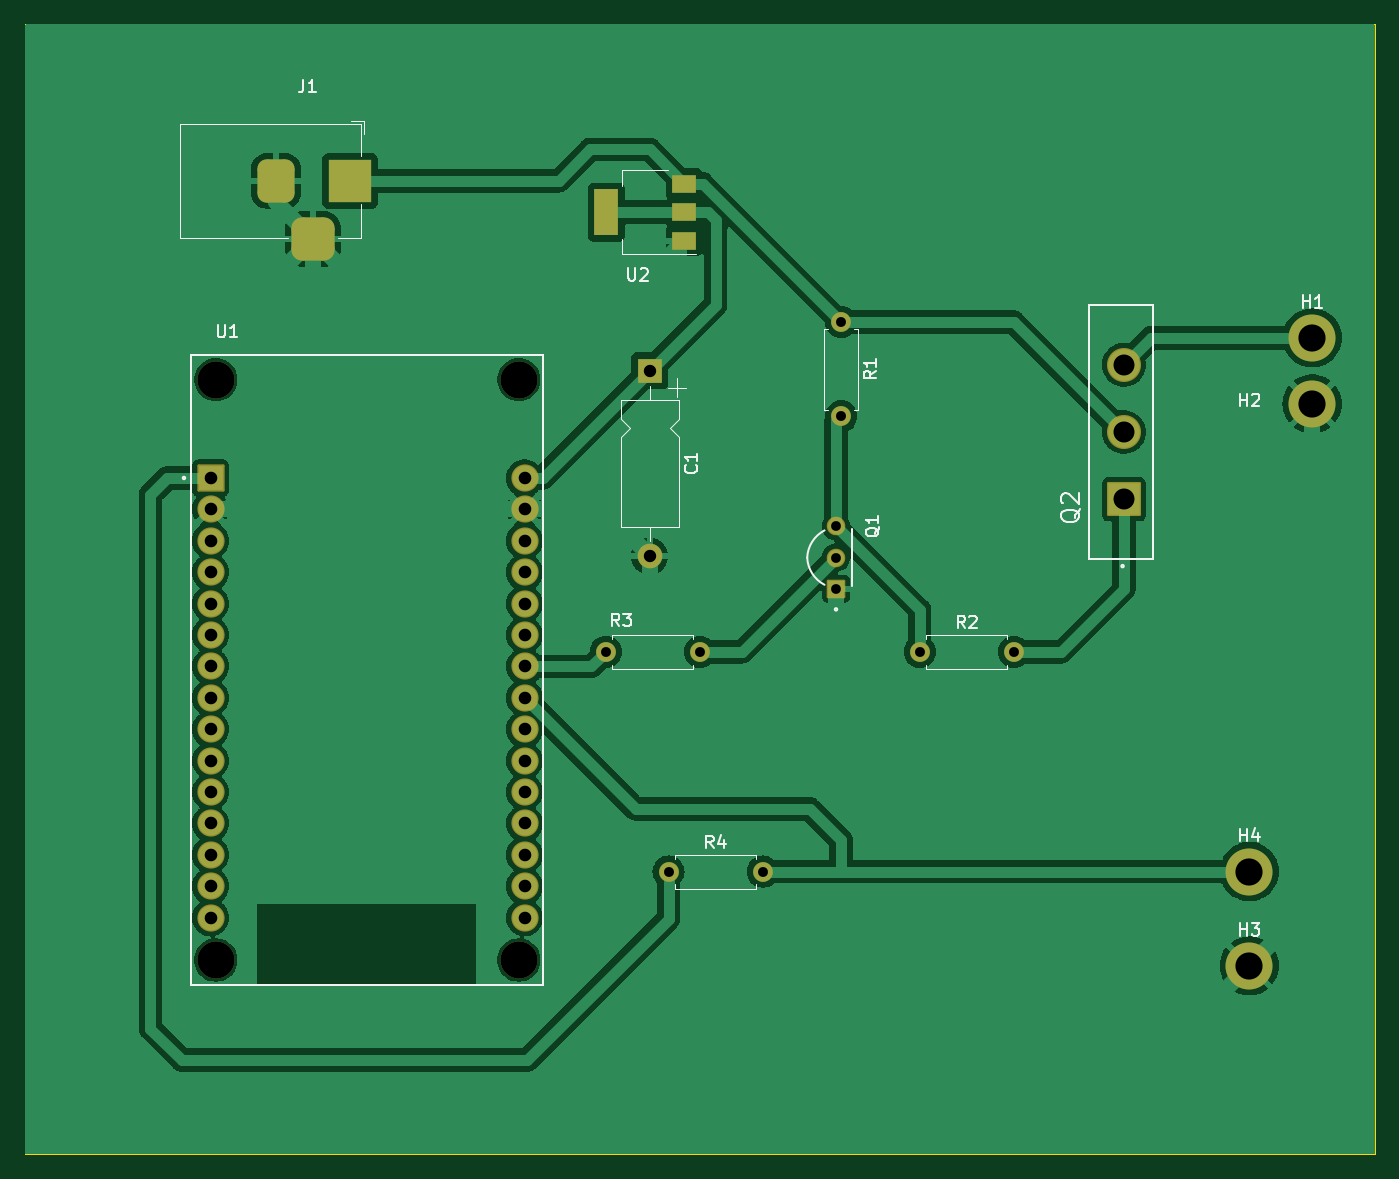
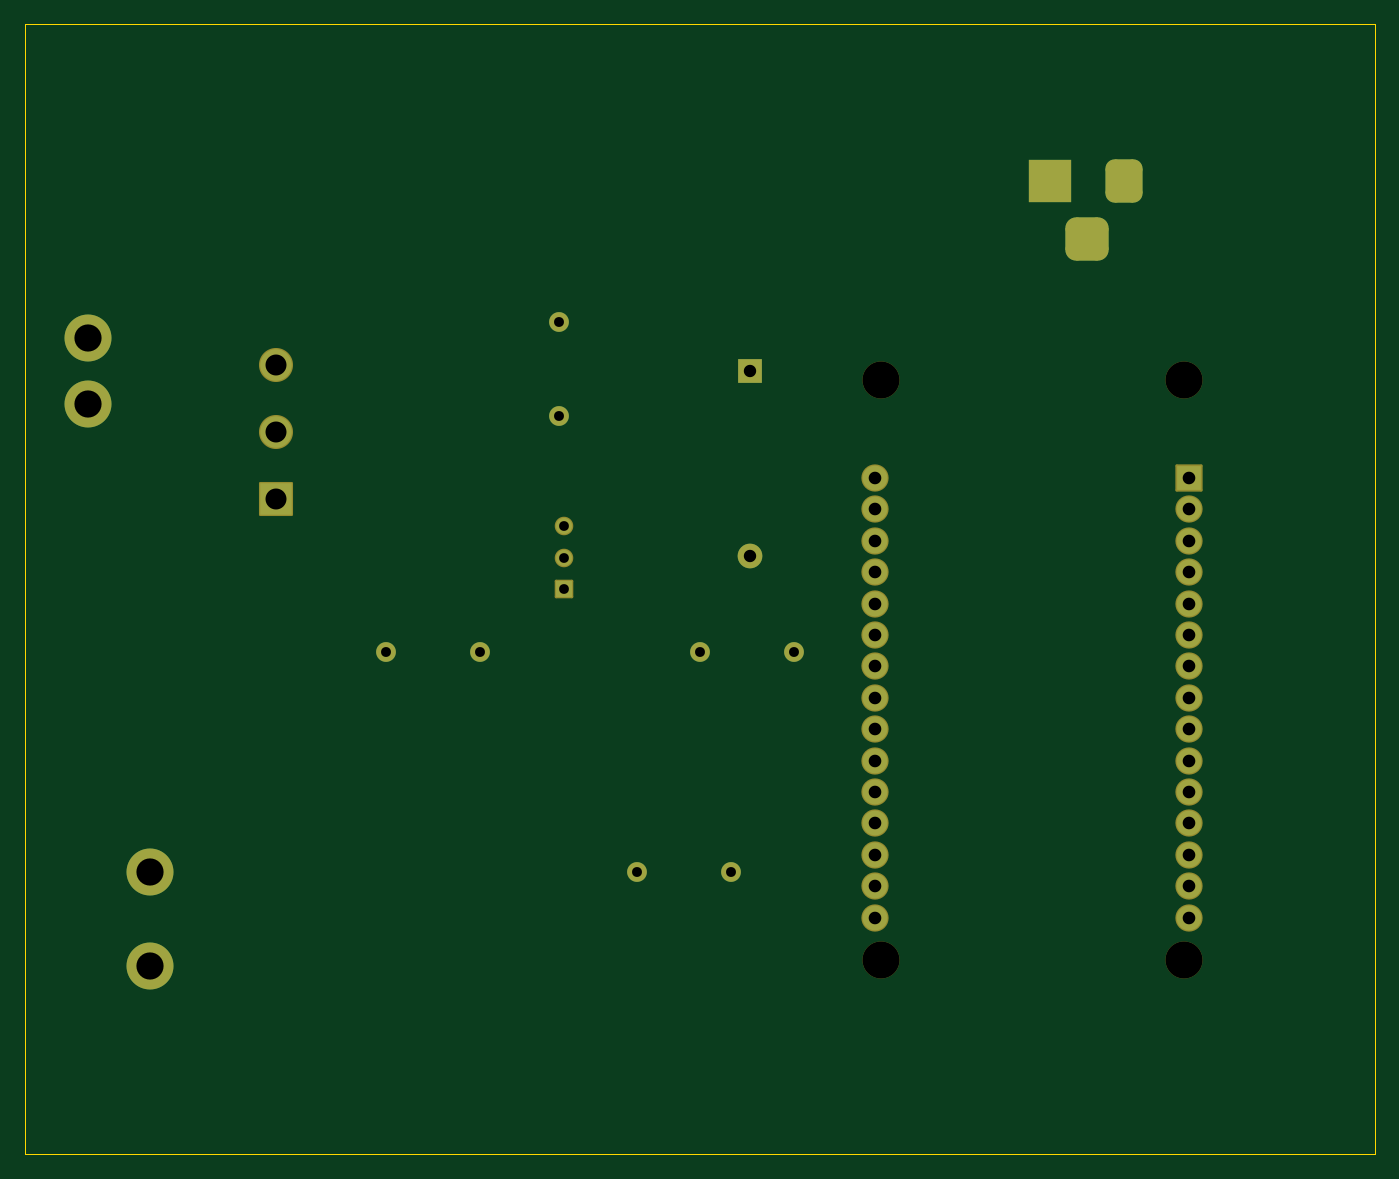
Circuit board: 11 layer files. Board 109.2 x 91.4 mm.
- bottom_copper: Control Tempeture-B_Cu.gbr (5894 bytes)
- bottom_mask: Control Tempeture-B_Mask.gbr (3642 bytes)
- paste: Control Tempeture-B_Paste.gbr (475 bytes)
- bottom_silk: Control Tempeture-B_Silkscreen.gbr (476 bytes)
- outline: Control Tempeture-Edge_Cuts.gbr (637 bytes)
- top_copper: Control Tempeture-F_Cu.gbr (112429 bytes)
- top_mask: Control Tempeture-F_Mask.gbr (3840 bytes)
- paste: Control Tempeture-F_Paste.gbr (673 bytes)
- top_silk: Control Tempeture-F_Silkscreen.gbr (16869 bytes)
- drill: Control Tempeture-NPTH.drl (415 bytes)
- drill: Control Tempeture-PTH.drl (1590 bytes)

=== bottom_copper: Control Tempeture-B_Cu.gbr (5894 bytes, source omitted) ===
=== bottom_mask: Control Tempeture-B_Mask.gbr ===
%TF.GenerationSoftware,KiCad,Pcbnew,7.0.9*%
%TF.CreationDate,2023-11-29T01:17:11-05:00*%
%TF.ProjectId,Control Tempeture,436f6e74-726f-46c2-9054-656d70657475,rev?*%
%TF.SameCoordinates,Original*%
%TF.FileFunction,Soldermask,Bot*%
%TF.FilePolarity,Negative*%
%FSLAX46Y46*%
G04 Gerber Fmt 4.6, Leading zero omitted, Abs format (unit mm)*
G04 Created by KiCad (PCBNEW 7.0.9) date 2023-11-29 01:17:11*
%MOMM*%
%LPD*%
G01*
G04 APERTURE LIST*
G04 Aperture macros list*
%AMRoundRect*
0 Rectangle with rounded corners*
0 $1 Rounding radius*
0 $2 $3 $4 $5 $6 $7 $8 $9 X,Y pos of 4 corners*
0 Add a 4 corners polygon primitive as box body*
4,1,4,$2,$3,$4,$5,$6,$7,$8,$9,$2,$3,0*
0 Add four circle primitives for the rounded corners*
1,1,$1+$1,$2,$3*
1,1,$1+$1,$4,$5*
1,1,$1+$1,$6,$7*
1,1,$1+$1,$8,$9*
0 Add four rect primitives between the rounded corners*
20,1,$1+$1,$2,$3,$4,$5,0*
20,1,$1+$1,$4,$5,$6,$7,0*
20,1,$1+$1,$6,$7,$8,$9,0*
20,1,$1+$1,$8,$9,$2,$3,0*%
G04 Aperture macros list end*
%ADD10R,2.000000X2.000000*%
%ADD11O,2.000000X2.000000*%
%ADD12C,3.000000*%
%ADD13RoundRect,0.102000X-1.000000X-1.000000X1.000000X-1.000000X1.000000X1.000000X-1.000000X1.000000X0*%
%ADD14C,2.204000*%
%ADD15C,3.800000*%
%ADD16C,1.600000*%
%ADD17O,1.600000X1.600000*%
%ADD18RoundRect,0.102000X0.649000X-0.649000X0.649000X0.649000X-0.649000X0.649000X-0.649000X-0.649000X0*%
%ADD19C,1.502000*%
%ADD20RoundRect,0.102000X1.275000X-1.275000X1.275000X1.275000X-1.275000X1.275000X-1.275000X-1.275000X0*%
%ADD21C,2.754000*%
%ADD22R,3.500000X3.500000*%
%ADD23RoundRect,0.750000X-0.750000X-1.000000X0.750000X-1.000000X0.750000X1.000000X-0.750000X1.000000X0*%
%ADD24RoundRect,0.875000X-0.875000X-0.875000X0.875000X-0.875000X0.875000X0.875000X-0.875000X0.875000X0*%
G04 APERTURE END LIST*
D10*
%TO.C,C1*%
X98817500Y-61080000D03*
D11*
X98817500Y-76080000D03*
%TD*%
D12*
%TO.C,U1*%
X63705000Y-61800000D03*
X63705000Y-108750000D03*
X88215000Y-61800000D03*
X88215000Y-108750000D03*
D13*
X63285000Y-69760000D03*
D14*
X63285000Y-72300000D03*
X63285000Y-74840000D03*
X63285000Y-77380000D03*
X63285000Y-79920000D03*
X63285000Y-82460000D03*
X63285000Y-85000000D03*
X63285000Y-87540000D03*
X63285000Y-90080000D03*
X63285000Y-92620000D03*
X63285000Y-95160000D03*
X63285000Y-97700000D03*
X63285000Y-100240000D03*
X63285000Y-102780000D03*
X63285000Y-105320000D03*
X88685000Y-105320000D03*
X88685000Y-102780000D03*
X88685000Y-100240000D03*
X88685000Y-97700000D03*
X88685000Y-95160000D03*
X88685000Y-92620000D03*
X88685000Y-90080000D03*
X88685000Y-87540000D03*
X88685000Y-85000000D03*
X88685000Y-82460000D03*
X88685000Y-79920000D03*
X88685000Y-77380000D03*
X88685000Y-74840000D03*
X88685000Y-72300000D03*
X88685000Y-69760000D03*
%TD*%
D15*
%TO.C,H4*%
X147320000Y-101600000D03*
%TD*%
D16*
%TO.C,R4*%
X100330000Y-101600000D03*
D17*
X107950000Y-101600000D03*
%TD*%
D16*
%TO.C,R2*%
X120650000Y-83820000D03*
D17*
X128270000Y-83820000D03*
%TD*%
D15*
%TO.C,H3*%
X147320000Y-109220000D03*
%TD*%
%TO.C,H1*%
X152400000Y-58420000D03*
%TD*%
%TO.C,H2*%
X152400000Y-63770000D03*
%TD*%
D16*
%TO.C,R1*%
X114300000Y-57150000D03*
D17*
X114300000Y-64770000D03*
%TD*%
D18*
%TO.C,Q1*%
X113880000Y-78740000D03*
D19*
X113880000Y-76200000D03*
X113880000Y-73660000D03*
%TD*%
D20*
%TO.C,Q2*%
X137160000Y-71490000D03*
D21*
X137160000Y-66040000D03*
X137160000Y-60590000D03*
%TD*%
D16*
%TO.C,R3*%
X95250000Y-83820000D03*
D17*
X102870000Y-83820000D03*
%TD*%
D22*
%TO.C,J1*%
X74580000Y-45720000D03*
D23*
X68580000Y-45720000D03*
D24*
X71580000Y-50420000D03*
%TD*%
M02*

=== paste: Control Tempeture-B_Paste.gbr ===
%TF.GenerationSoftware,KiCad,Pcbnew,7.0.9*%
%TF.CreationDate,2023-11-29T01:17:11-05:00*%
%TF.ProjectId,Control Tempeture,436f6e74-726f-46c2-9054-656d70657475,rev?*%
%TF.SameCoordinates,Original*%
%TF.FileFunction,Paste,Bot*%
%TF.FilePolarity,Positive*%
%FSLAX46Y46*%
G04 Gerber Fmt 4.6, Leading zero omitted, Abs format (unit mm)*
G04 Created by KiCad (PCBNEW 7.0.9) date 2023-11-29 01:17:11*
%MOMM*%
%LPD*%
G01*
G04 APERTURE LIST*
G04 APERTURE END LIST*
M02*

=== bottom_silk: Control Tempeture-B_Silkscreen.gbr ===
%TF.GenerationSoftware,KiCad,Pcbnew,7.0.9*%
%TF.CreationDate,2023-11-29T01:17:11-05:00*%
%TF.ProjectId,Control Tempeture,436f6e74-726f-46c2-9054-656d70657475,rev?*%
%TF.SameCoordinates,Original*%
%TF.FileFunction,Legend,Bot*%
%TF.FilePolarity,Positive*%
%FSLAX46Y46*%
G04 Gerber Fmt 4.6, Leading zero omitted, Abs format (unit mm)*
G04 Created by KiCad (PCBNEW 7.0.9) date 2023-11-29 01:17:11*
%MOMM*%
%LPD*%
G01*
G04 APERTURE LIST*
G04 APERTURE END LIST*
M02*

=== outline: Control Tempeture-Edge_Cuts.gbr ===
%TF.GenerationSoftware,KiCad,Pcbnew,7.0.9*%
%TF.CreationDate,2023-11-29T01:17:11-05:00*%
%TF.ProjectId,Control Tempeture,436f6e74-726f-46c2-9054-656d70657475,rev?*%
%TF.SameCoordinates,Original*%
%TF.FileFunction,Profile,NP*%
%FSLAX46Y46*%
G04 Gerber Fmt 4.6, Leading zero omitted, Abs format (unit mm)*
G04 Created by KiCad (PCBNEW 7.0.9) date 2023-11-29 01:17:11*
%MOMM*%
%LPD*%
G01*
G04 APERTURE LIST*
%TA.AperFunction,Profile*%
%ADD10C,0.100000*%
%TD*%
G04 APERTURE END LIST*
D10*
X48260000Y-33020000D02*
X157480000Y-33020000D01*
X157480000Y-124460000D01*
X48260000Y-124460000D01*
X48260000Y-33020000D01*
M02*

=== top_copper: Control Tempeture-F_Cu.gbr (112429 bytes, source omitted) ===
=== top_mask: Control Tempeture-F_Mask.gbr ===
%TF.GenerationSoftware,KiCad,Pcbnew,7.0.9*%
%TF.CreationDate,2023-11-29T01:17:11-05:00*%
%TF.ProjectId,Control Tempeture,436f6e74-726f-46c2-9054-656d70657475,rev?*%
%TF.SameCoordinates,Original*%
%TF.FileFunction,Soldermask,Top*%
%TF.FilePolarity,Negative*%
%FSLAX46Y46*%
G04 Gerber Fmt 4.6, Leading zero omitted, Abs format (unit mm)*
G04 Created by KiCad (PCBNEW 7.0.9) date 2023-11-29 01:17:11*
%MOMM*%
%LPD*%
G01*
G04 APERTURE LIST*
G04 Aperture macros list*
%AMRoundRect*
0 Rectangle with rounded corners*
0 $1 Rounding radius*
0 $2 $3 $4 $5 $6 $7 $8 $9 X,Y pos of 4 corners*
0 Add a 4 corners polygon primitive as box body*
4,1,4,$2,$3,$4,$5,$6,$7,$8,$9,$2,$3,0*
0 Add four circle primitives for the rounded corners*
1,1,$1+$1,$2,$3*
1,1,$1+$1,$4,$5*
1,1,$1+$1,$6,$7*
1,1,$1+$1,$8,$9*
0 Add four rect primitives between the rounded corners*
20,1,$1+$1,$2,$3,$4,$5,0*
20,1,$1+$1,$4,$5,$6,$7,0*
20,1,$1+$1,$6,$7,$8,$9,0*
20,1,$1+$1,$8,$9,$2,$3,0*%
G04 Aperture macros list end*
%ADD10R,2.000000X2.000000*%
%ADD11O,2.000000X2.000000*%
%ADD12C,3.000000*%
%ADD13RoundRect,0.102000X-1.000000X-1.000000X1.000000X-1.000000X1.000000X1.000000X-1.000000X1.000000X0*%
%ADD14C,2.204000*%
%ADD15C,3.800000*%
%ADD16C,1.600000*%
%ADD17O,1.600000X1.600000*%
%ADD18RoundRect,0.102000X0.649000X-0.649000X0.649000X0.649000X-0.649000X0.649000X-0.649000X-0.649000X0*%
%ADD19C,1.502000*%
%ADD20RoundRect,0.102000X1.275000X-1.275000X1.275000X1.275000X-1.275000X1.275000X-1.275000X-1.275000X0*%
%ADD21C,2.754000*%
%ADD22R,2.000000X1.500000*%
%ADD23R,2.000000X3.800000*%
%ADD24R,3.500000X3.500000*%
%ADD25RoundRect,0.750000X-0.750000X-1.000000X0.750000X-1.000000X0.750000X1.000000X-0.750000X1.000000X0*%
%ADD26RoundRect,0.875000X-0.875000X-0.875000X0.875000X-0.875000X0.875000X0.875000X-0.875000X0.875000X0*%
G04 APERTURE END LIST*
D10*
%TO.C,C1*%
X98817500Y-61080000D03*
D11*
X98817500Y-76080000D03*
%TD*%
D12*
%TO.C,U1*%
X63705000Y-61800000D03*
X63705000Y-108750000D03*
X88215000Y-61800000D03*
X88215000Y-108750000D03*
D13*
X63285000Y-69760000D03*
D14*
X63285000Y-72300000D03*
X63285000Y-74840000D03*
X63285000Y-77380000D03*
X63285000Y-79920000D03*
X63285000Y-82460000D03*
X63285000Y-85000000D03*
X63285000Y-87540000D03*
X63285000Y-90080000D03*
X63285000Y-92620000D03*
X63285000Y-95160000D03*
X63285000Y-97700000D03*
X63285000Y-100240000D03*
X63285000Y-102780000D03*
X63285000Y-105320000D03*
X88685000Y-105320000D03*
X88685000Y-102780000D03*
X88685000Y-100240000D03*
X88685000Y-97700000D03*
X88685000Y-95160000D03*
X88685000Y-92620000D03*
X88685000Y-90080000D03*
X88685000Y-87540000D03*
X88685000Y-85000000D03*
X88685000Y-82460000D03*
X88685000Y-79920000D03*
X88685000Y-77380000D03*
X88685000Y-74840000D03*
X88685000Y-72300000D03*
X88685000Y-69760000D03*
%TD*%
D15*
%TO.C,H4*%
X147320000Y-101600000D03*
%TD*%
D16*
%TO.C,R4*%
X100330000Y-101600000D03*
D17*
X107950000Y-101600000D03*
%TD*%
D16*
%TO.C,R2*%
X120650000Y-83820000D03*
D17*
X128270000Y-83820000D03*
%TD*%
D15*
%TO.C,H3*%
X147320000Y-109220000D03*
%TD*%
%TO.C,H1*%
X152400000Y-58420000D03*
%TD*%
%TO.C,H2*%
X152400000Y-63770000D03*
%TD*%
D16*
%TO.C,R1*%
X114300000Y-57150000D03*
D17*
X114300000Y-64770000D03*
%TD*%
D18*
%TO.C,Q1*%
X113880000Y-78740000D03*
D19*
X113880000Y-76200000D03*
X113880000Y-73660000D03*
%TD*%
D20*
%TO.C,Q2*%
X137160000Y-71490000D03*
D21*
X137160000Y-66040000D03*
X137160000Y-60590000D03*
%TD*%
D16*
%TO.C,R3*%
X95250000Y-83820000D03*
D17*
X102870000Y-83820000D03*
%TD*%
D22*
%TO.C,U2*%
X101600000Y-50560000D03*
X101600000Y-48260000D03*
D23*
X95300000Y-48260000D03*
D22*
X101600000Y-45960000D03*
%TD*%
D24*
%TO.C,J1*%
X74580000Y-45720000D03*
D25*
X68580000Y-45720000D03*
D26*
X71580000Y-50420000D03*
%TD*%
M02*

=== paste: Control Tempeture-F_Paste.gbr ===
%TF.GenerationSoftware,KiCad,Pcbnew,7.0.9*%
%TF.CreationDate,2023-11-29T01:17:11-05:00*%
%TF.ProjectId,Control Tempeture,436f6e74-726f-46c2-9054-656d70657475,rev?*%
%TF.SameCoordinates,Original*%
%TF.FileFunction,Paste,Top*%
%TF.FilePolarity,Positive*%
%FSLAX46Y46*%
G04 Gerber Fmt 4.6, Leading zero omitted, Abs format (unit mm)*
G04 Created by KiCad (PCBNEW 7.0.9) date 2023-11-29 01:17:11*
%MOMM*%
%LPD*%
G01*
G04 APERTURE LIST*
%ADD10R,2.000000X1.500000*%
%ADD11R,2.000000X3.800000*%
G04 APERTURE END LIST*
D10*
%TO.C,U2*%
X101600000Y-50560000D03*
X101600000Y-48260000D03*
D11*
X95300000Y-48260000D03*
D10*
X101600000Y-45960000D03*
%TD*%
M02*

=== top_silk: Control Tempeture-F_Silkscreen.gbr (16869 bytes, source omitted) ===
=== drill: Control Tempeture-NPTH.drl ===
M48
; DRILL file {KiCad 7.0.9} date Wed Nov 29 01:17:25 2023
; FORMAT={-:-/ absolute / inch / decimal}
; #@! TF.CreationDate,2023-11-29T01:17:25-05:00
; #@! TF.GenerationSoftware,Kicad,Pcbnew,7.0.9
; #@! TF.FileFunction,NonPlated,1,2,NPTH
FMAT,2
INCH
; #@! TA.AperFunction,NonPlated,NPTH,ComponentDrill
T1C0.1181
%
G90
G05
T1
X2.5081Y-2.4331
X2.5081Y-4.2815
X3.473Y-2.4331
X3.473Y-4.2815
T0
M30

=== drill: Control Tempeture-PTH.drl ===
M48
; DRILL file {KiCad 7.0.9} date Wed Nov 29 01:17:25 2023
; FORMAT={-:-/ absolute / inch / decimal}
; #@! TF.CreationDate,2023-11-29T01:17:25-05:00
; #@! TF.GenerationSoftware,Kicad,Pcbnew,7.0.9
; #@! TF.FileFunction,Plated,1,2,PTH
FMAT,2
INCH
; #@! TA.AperFunction,Plated,PTH,ComponentDrill
T1C0.0311
; #@! TA.AperFunction,Plated,PTH,ComponentDrill
T2C0.0315
; #@! TA.AperFunction,Plated,PTH,ComponentDrill
T3C0.0394
; #@! TA.AperFunction,Plated,PTH,ComponentDrill
T4C0.0402
; #@! TA.AperFunction,Plated,PTH,ComponentDrill
T5C0.0669
; #@! TA.AperFunction,Plated,PTH,ComponentDrill
T6C0.0866
%
G90
G05
T1
X4.4835Y-2.9
X4.4835Y-3.0
X4.4835Y-3.1
T2
X3.75Y-3.3
X3.95Y-4.0
X4.05Y-3.3
X4.25Y-4.0
X4.5Y-2.25
X4.5Y-2.55
X4.75Y-3.3
X5.05Y-3.3
T3
X3.8905Y-2.4047
X3.8905Y-2.9953
T4
X2.4915Y-2.7465
X2.4915Y-2.8465
X2.4915Y-2.9465
X2.4915Y-3.0465
X2.4915Y-3.1465
X2.4915Y-3.2465
X2.4915Y-3.3465
X2.4915Y-3.4465
X2.4915Y-3.5465
X2.4915Y-3.6465
X2.4915Y-3.7465
X2.4915Y-3.8465
X2.4915Y-3.9465
X2.4915Y-4.0465
X2.4915Y-4.1465
X3.4915Y-2.7465
X3.4915Y-2.8465
X3.4915Y-2.9465
X3.4915Y-3.0465
X3.4915Y-3.1465
X3.4915Y-3.2465
X3.4915Y-3.3465
X3.4915Y-3.4465
X3.4915Y-3.5465
X3.4915Y-3.6465
X3.4915Y-3.7465
X3.4915Y-3.8465
X3.4915Y-3.9465
X3.4915Y-4.0465
X3.4915Y-4.1465
T5
X5.4Y-2.3854
X5.4Y-2.6
X5.4Y-2.8146
T6
X5.8Y-4.0
X5.8Y-4.3
X6.0Y-2.3
X6.0Y-2.5106
T3
G00X2.7Y-1.7606
M15
G01X2.7Y-1.8394
M16
G05
G00X2.7787Y-1.985
M15
G01X2.8575Y-1.985
M16
G05
G00X2.9362Y-1.7606
M15
G01X2.9362Y-1.8394
M16
G05
T0
M30

